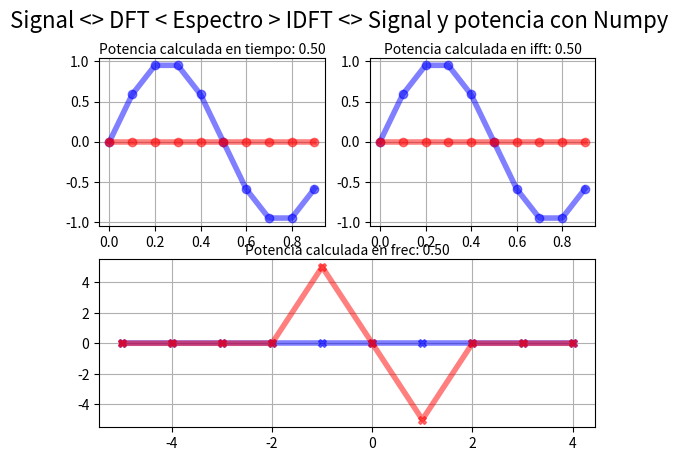

The matplotlib source for this figure: (Note: this script raises an exception after producing the figure.)
import numpy as np
import scipy.signal as sc
import matplotlib.pyplot as plt
from matplotlib.animation import FuncAnimation
#--------------------------------------
fig        = plt.figure()
fig.suptitle('Signal <> DFT < Espectro > IDFT <> Signal y potencia con Numpy', fontsize=16)
fs         = 10
N          = 10
signalFrec = 1
#--------------------------------------
nData      = np.arange(0,N,1) #arranco con numeros enteros para evitar errores de float
tData      = nData/fs
fData      = nData*(fs/((N)-(N)%2))-fs/2

#------------SIGNAL--------------------------
#signalData = 1*np.cos(2*np.pi*signalFrec*nData*1/fs)
#signalData = 1*np.sin(2*np.pi*signalFrec*nData*1/fs)+0.4j*np.sin(2*np.pi*signalFrec*nData*1/fs)
signalData = 1*np.sin(2*np.pi*signalFrec*nData*1/fs)
#signalData = 2*sc.square(2*np.pi*signalFrec*nData*1/fs,0.5)
#signalData = 2*sc.sawtooth(2*np.pi*signalFrec*nData*1/fs,1)
#signalData = np.array([100 if n == 10 else 0 for n in nData])


signalAxe  = fig.add_subplot(2,2,1)
signalAxe.set_title("Potencia calculada en tiempo: {0:.2f}".format(np.sum(np.abs(signalData)**2)/N),rotation=0,fontsize=10,va="center")
signalRLn, = plt.plot(tData,np.real(signalData),'b-o',linewidth=4,alpha=0.5,label="real")
signalILn, = plt.plot(tData,np.imag(signalData),'r-o',linewidth=4,alpha=0.5,label="imag")
signalAxe.grid(True)
#------------FFT IFFT-----------------------
fftData  = np.fft.fft(signalData)
ifftData = np.fft.ifft(fftData)
fftData  = np.fft.fftshift(fftData)
#-----------FFT---------------------------
fftAxe                 = fig.add_subplot(2,1,2)
fftAxe.set_title("Potencia calculada en frec: {0:.2f}".format(np.sum(np.abs(fftData/N)**2)),rotation=0,fontsize=10,va="center")
#fftAbsLn, = plt.plot(fData,np.abs(fftData/N)**2,'k-X' ,linewidth  = 5,alpha = 0.3,label="Potencia")
fftRLn,   = plt.plot(fData,np.real(fftData),   'b-X' ,linewidth = 4,alpha  = 0.5,label="real")
fftILn,   = plt.plot(fData,np.imag(fftData),   'r-X' ,linewidth = 4,alpha  = 0.5,label="imag")
fftAxe.grid(True)
#----------IFFT----------------------------
ifftAxe       = fig.add_subplot(2,2,2)
ifftAxe.set_title("Potencia calculada en ifft: {0:.2f}".format(np.sum(np.abs(ifftData)**2)/N),rotation=0,fontsize=10,va="center")
penRLn, = plt.plot(tData,np.real(ifftData),'b-o',linewidth=4,alpha=0.5,label="real")
penILn  = plt.plot(tData,np.imag(ifftData),'r-o',linewidth=4,alpha=0.5,label="imag")
ifftAxe.grid(True)
#--------------------------------------
plt.get_current_fig_manager().window.showMaximized()
plt.show()
